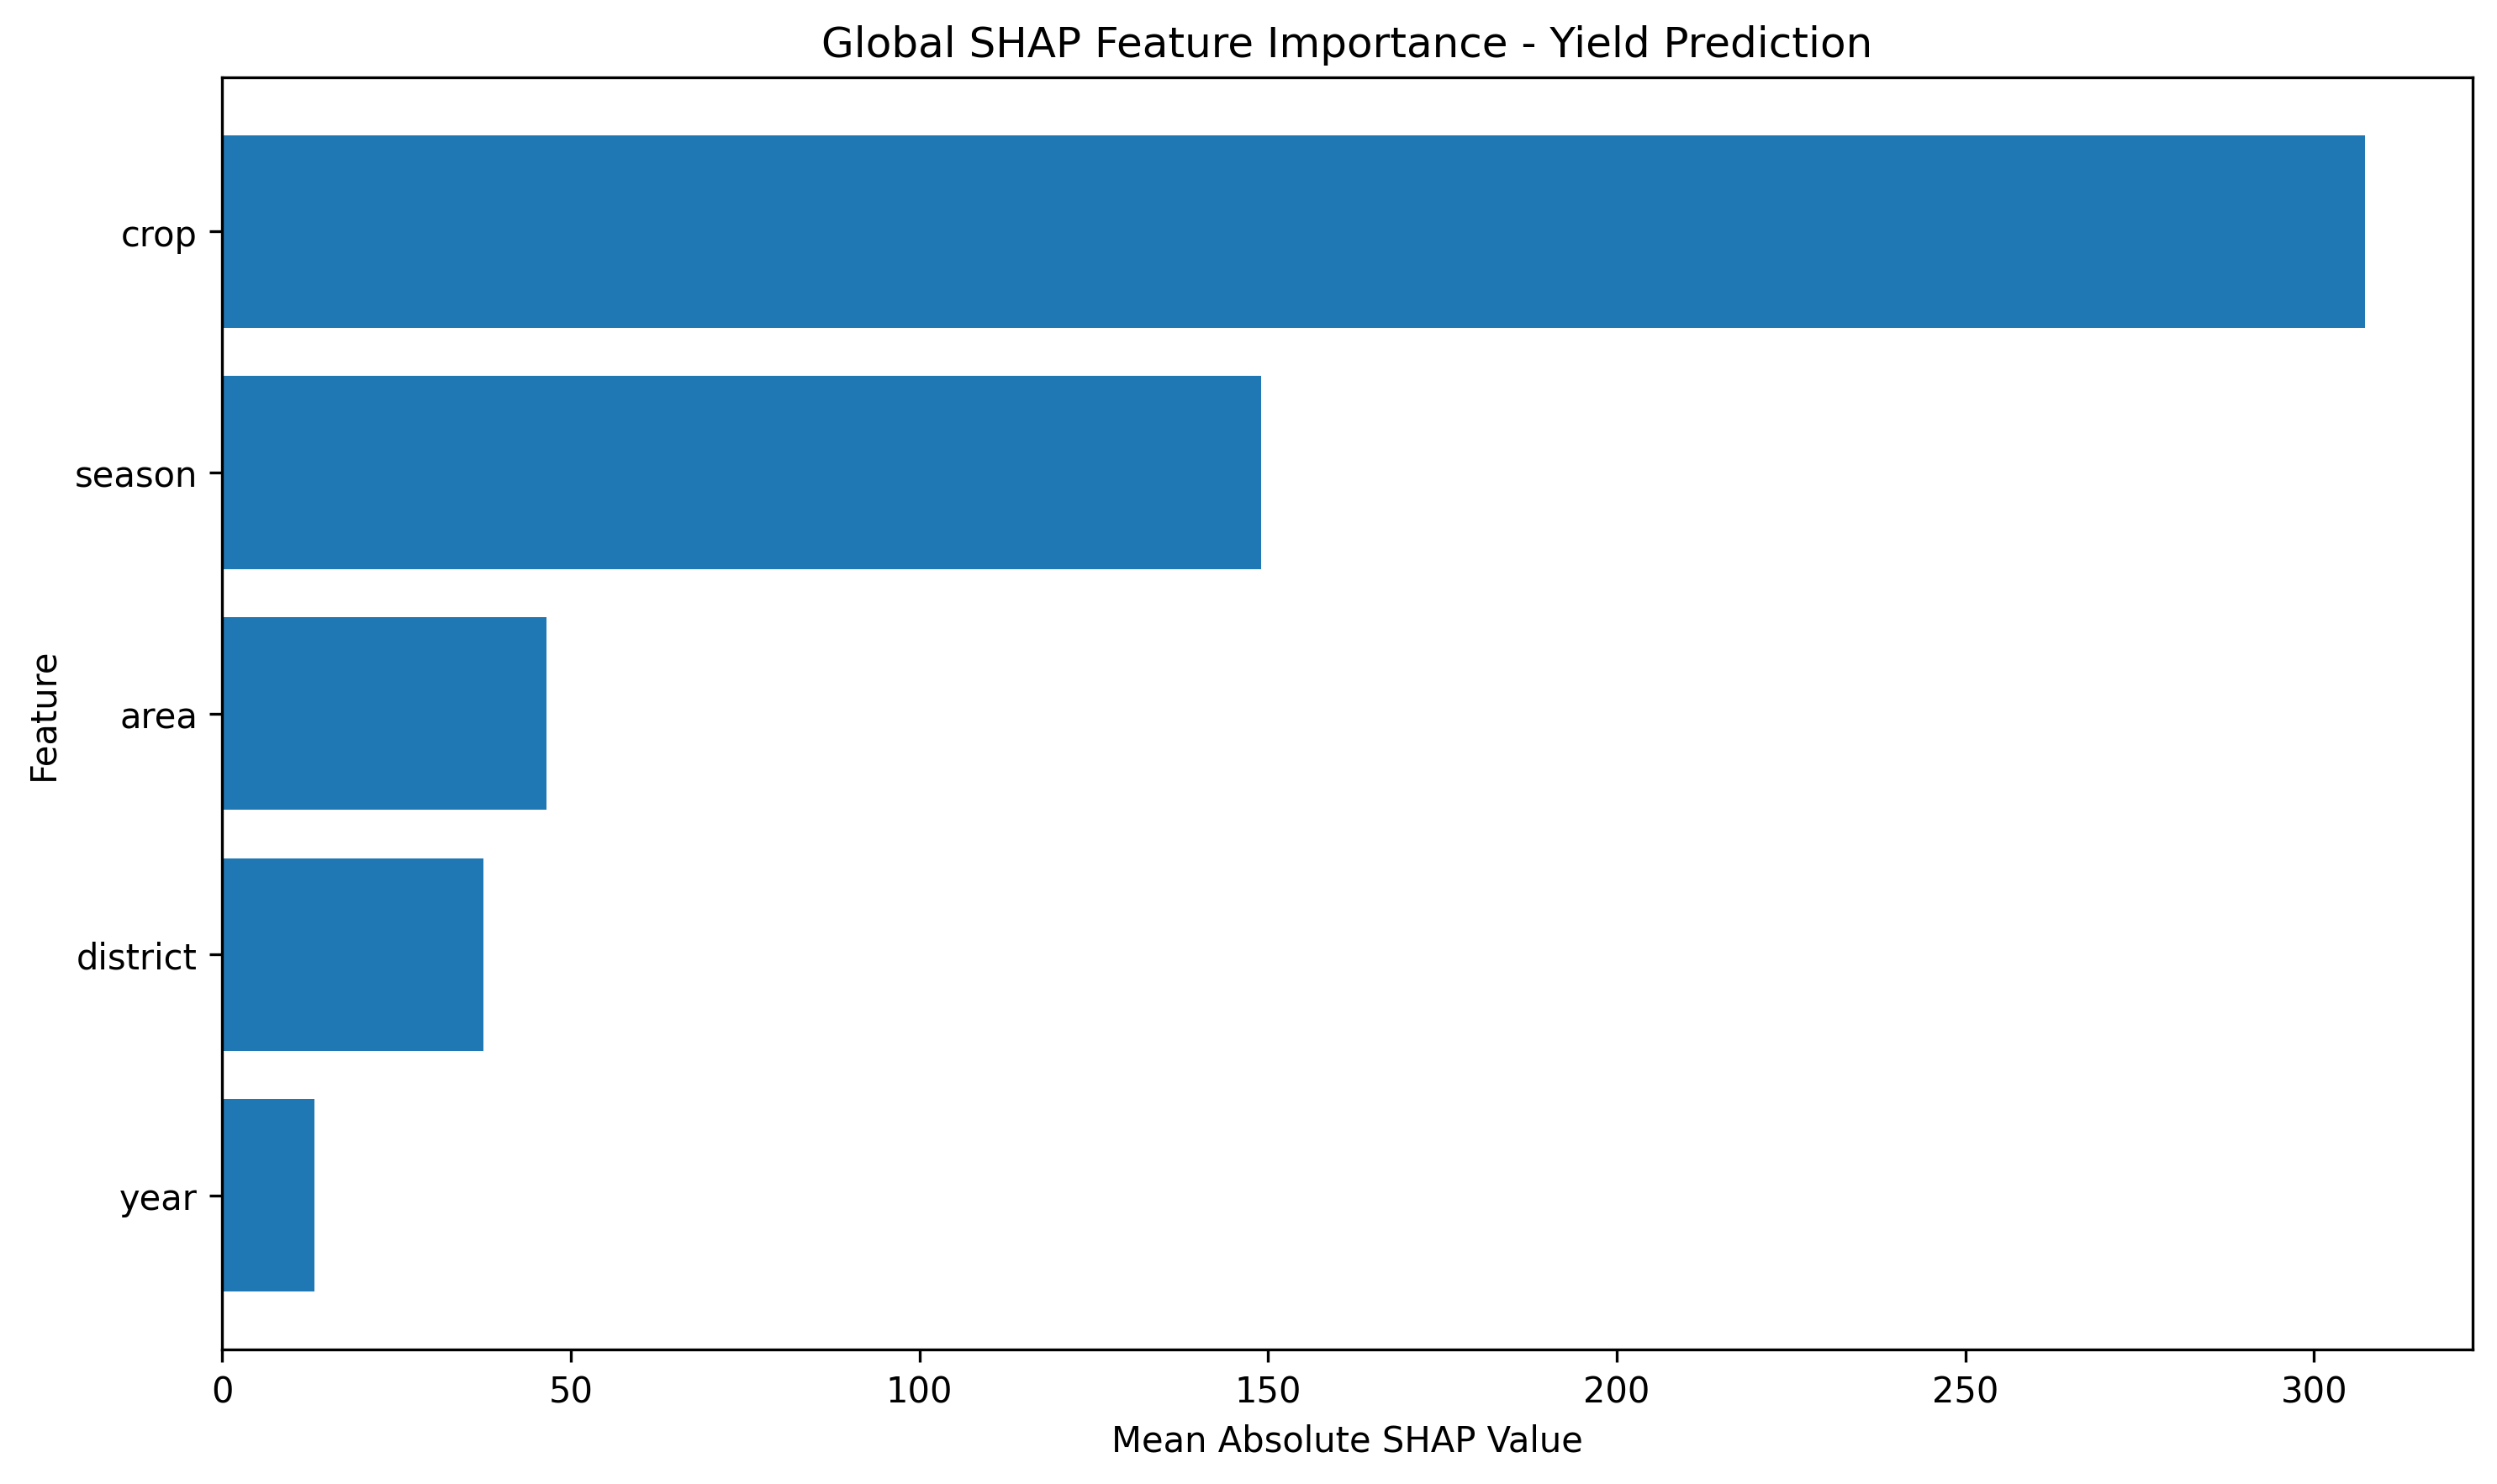

The table this chart was drawn from, first rows:
feature, mean_absolute_shap, importance_percentage
crop, 307.3, 55.51
season, 149, 26.91
area, 46.55, 8.408
district, 37.53, 6.778
year, 13.29, 2.4
